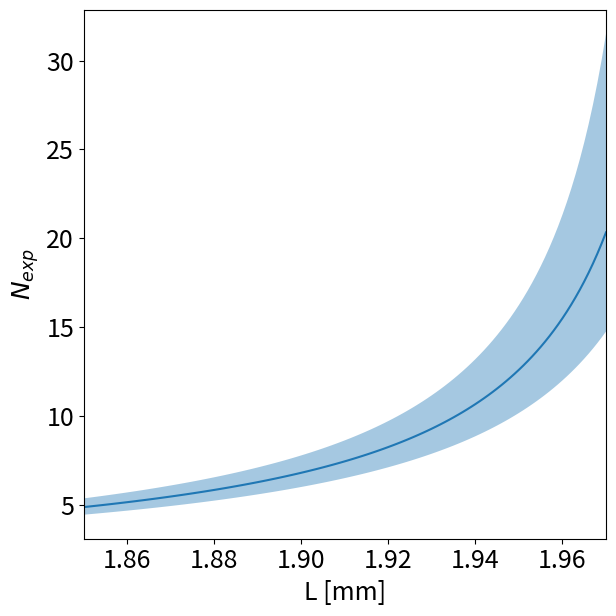

Write the Python code that produced this figure. (Note: this script raises an exception after producing the figure.)
import numpy as np
import matplotlib.pyplot as plt
import matplotlib

matplotlib.rcParams.update({'font.size': 18})

r = 0.58
dr = 0.03 # error on r

Ls = np.arange(1.85, 1.971, 0.001)
dL = 0.01 # error on L
D = 2.00

Nmaxs = []
Nmins = []
Ns = []

for L in Ls:
    N = (D - L + r) / (D - L)  # correct N
    Ns.append(N)

    ri = 0.55, 0.61  # min and max r
    Li = L - dL, L + dL  # min and max L

    Nrange = []
    for rj in ri:
        for Lj in Li:
            N = (D - Lj + rj) / (D - Lj)
            Nrange.append(N)

    Nmaxs.append(max(Nrange))
    Nmins.append(min(Nrange))

fig, ax = plt.subplots(figsize=(6.5, 6.5))
ax.plot(Ls, Ns)
ax.fill_between(Ls, Nmins, Nmaxs, alpha=0.4)
ax.set_xlabel('L [mm]')
ax.set_ylabel('$N_{exp}$')
ax.set_xticks([1.86, 1.88, 1.90, 1.92, 1.94, 1.96])
ax.set_xlim([1.85, 1.97])
fig.tight_layout()

plt.savefig("/media/data/Data/BallBearing/HIPS/IslandExperiments/N_expected.png", dpi=600)

